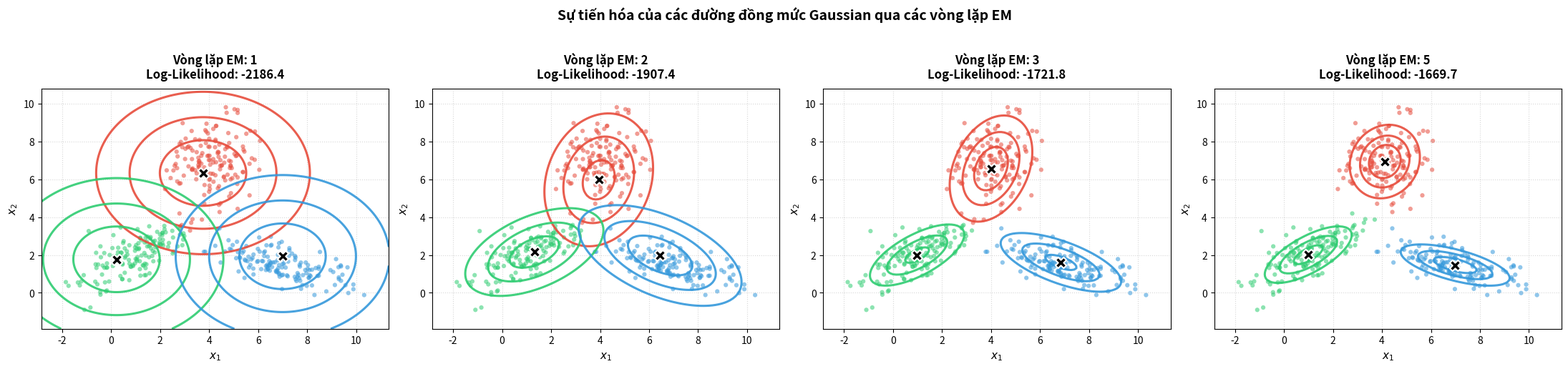

Recreate this plot in Python. (Note: this script raises an exception after producing the figure.)
# ==============================================================================
# Bài 5: Mô hình hỗn hợp Gaussian (GMM) với ước lượng tham số EM
#
# Mô tả:
# - Cài đặt thuật toán Expectation-Maximization (EM) cho mô hình GMM
# - Yêu cầu 1: Bước E (Expectation) tính xác suất hậu nghiệm gamma_ik
# - Yêu cầu 2: Bước M (Maximization) cập nhật pi_k, mu_k, Sigma_k (Weighted MLE)
# - Yêu cầu 3: Áp dụng lên dữ liệu 2D giả lập, trực quan hóa các đường đồng mức
#              (contour plots) qua các vòng lặp EM cho đến khi hội tụ
# ==============================================================================

import numpy as np
import matplotlib.pyplot as plt

# Cố định random seed để kết quả mô phỏng có thể tái lập
np.random.seed(42)

# ==============================================================================
# 1. Hàm mật độ xác suất Gaussian nhiều chiều (Multivariate Gaussian PDF)
# ==============================================================================
def multivariate_gaussian_pdf(X, mean, cov):
    """
    Tính hàm mật độ xác suất N(x | mean, cov) cho mảng các điểm dữ liệu X.
    """
    d = len(mean)
    # Cộng thêm một lượng nhỏ epsilon vào đường chéo để ổn định số học
    cov_reg = cov + 1e-6 * np.eye(d)
    diff = X - mean
    inv_cov = np.linalg.inv(cov_reg)
    det_cov = np.linalg.det(cov_reg)
    
    norm_const = 1.0 / (np.power(2.0 * np.pi, d / 2.0) * np.sqrt(np.maximum(det_cov, 1e-12)))
    exponent = -0.5 * np.sum(diff @ inv_cov * diff, axis=1)
    return norm_const * np.exp(np.clip(exponent, -50.0, 50.0))

# ==============================================================================
# YÊU CẦU 1 & 2: Cài đặt lớp GaussianMixtureModel với thuật toán EM
# ==============================================================================
class GaussianMixtureModel:
    """
    Mô hình hỗn hợp Gaussian (GMM) cài đặt từ đầu bằng NumPy.
    """
    def __init__(self, K=3, max_iters=50, tol=1e-4):
        self.K = K
        self.max_iters = max_iters
        self.tol = tol
        self.pi = None       # Trọng số cụm pi_k (shape: K)
        self.mu = None       # Vector kỳ vọng mu_k (shape: K, D)
        self.sigma = None    # Ma trận hiệp phương sai Sigma_k (shape: K, D, D)
        self.gamma = None    # Xác suất hậu nghiệm (shape: N, K)
        self.log_likelihood_history = []
        self.snapshots = []  # Lưu lại trạng thái để trực quan hóa

    def fit(self, X):
        N, D = X.shape
        
        # Khởi tạo tham số
        rand_indices = np.random.choice(N, self.K, replace=False)
        self.mu = X[rand_indices].copy()
        
        # Khởi tạo hiệp phương sai theo phương sai toàn cục
        global_var = np.var(X, axis=0)
        self.sigma = np.array([np.diag(global_var) for _ in range(self.K)])
        self.pi = np.ones(self.K) / self.K

        for it in range(self.max_iters):
            # ------------------------------------------------------------------
            # YÊU CẦU 1: BƯỚC E (Expectation Step)
            # Tính xác suất hậu nghiệm gamma_ik = P(z_i = k | x_i)
            # ------------------------------------------------------------------
            weighted_pdf = np.zeros((N, self.K))
            for k in range(self.K):
                weighted_pdf[:, k] = self.pi[k] * multivariate_gaussian_pdf(X, self.mu[k], self.sigma[k])
            
            total_density = np.sum(weighted_pdf, axis=1, keepdims=True)
            total_density = np.maximum(total_density, 1e-12)
            self.gamma = weighted_pdf / total_density  # shape (N, K)

            # Tính Log-Likelihood
            log_likelihood = np.sum(np.log(total_density))
            self.log_likelihood_history.append(log_likelihood)

            # Lưu lại trạng thái tại các vòng lặp tiêu biểu
            if it in [0, 1, 2, 4, 9, 14] or it == self.max_iters - 1:
                self.snapshots.append({
                    'iter': it + 1,
                    'mu': self.mu.copy(),
                    'sigma': self.sigma.copy(),
                    'pi': self.pi.copy(),
                    'gamma': self.gamma.copy(),
                    'll': log_likelihood
                })

            # Kiểm tra hội tụ
            if it > 0 and abs(self.log_likelihood_history[-1] - self.log_likelihood_history[-2]) < self.tol:
                print(f"Thuật toán EM đã hội tụ tại vòng lặp thứ {it + 1}!")
                break

            # ------------------------------------------------------------------
            # YÊU CẦU 2: BƯỚC M (Maximization Step - Weighted MLE)
            # Cập nhật lại pi_k, mu_k, Sigma_k
            # ------------------------------------------------------------------
            N_k = np.sum(self.gamma, axis=0)  # Tổng trách nhiệm cụm k

            # 1. Cập nhật trọng số cụm: pi_k = N_k / N
            self.pi = N_k / N

            # 2. Cập nhật vector kỳ vọng: mu_k = (1 / N_k) * sum_i (gamma_ik * x_i)
            for k in range(self.K):
                self.mu[k] = np.sum(self.gamma[:, k:k+1] * X, axis=0) / N_k[k]

            # 3. Cập nhật ma trận hiệp phương sai (Weighted Covariance):
            #    Sigma_k = (1 / N_k) * sum_i gamma_ik * (x_i - mu_k)(x_i - mu_k)^T
            for k in range(self.K):
                diff = X - self.mu[k]
                weighted_diff = self.gamma[:, k:k+1] * diff
                self.sigma[k] = (weighted_diff.T @ diff) / N_k[k]
                self.sigma[k] += 1e-6 * np.eye(D)  # Regularization

        return self

# ==============================================================================
# YÊU CẦU 3: Tạo tập dữ liệu 2D giả lập gồm 3 cụm Gaussian
# ==============================================================================
n_per_cluster = 150

# Cụm 1: Hướng nghiêng chéo
true_mu1 = np.array([1.0, 2.0])
true_cov1 = np.array([[1.5, 0.9], [0.9, 1.0]])

# Cụm 2: Dạng elip dẹt nằm ngang
true_mu2 = np.array([7.0, 1.5])
true_cov2 = np.array([[2.0, -0.6], [-0.6, 0.5]])

# Cụm 3: Cụm phía trên
true_mu3 = np.array([4.0, 7.0])
true_cov3 = np.array([[0.8, 0.2], [0.2, 1.2]])

X1 = np.random.multivariate_normal(true_mu1, true_cov1, n_per_cluster)
X2 = np.random.multivariate_normal(true_mu2, true_cov2, n_per_cluster)
X3 = np.random.multivariate_normal(true_mu3, true_cov3, n_per_cluster)
X = np.vstack([X1, X2, X3])

print("=" * 80)
print(f"Tổng số mẫu dữ liệu: {len(X)} điểm (mỗi cụm {n_per_cluster} điểm).")
print(f"Tọa độ tâm thực tế (Ground Truth Means):")
print(f"  Cụm 1: {true_mu1}")
print(f"  Cụm 2: {true_mu2}")
print(f"  Cụm 3: {true_mu3}")
print("=" * 80)

# ==============================================================================
# Huấn luyện mô hình GMM bằng thuật toán EM
# ==============================================================================
gmm = GaussianMixtureModel(K=3, max_iters=50, tol=1e-4)
gmm.fit(X)

print("\n" + "=" * 80)
print("KẾT QUẢ ƯỚC LƯỢNG THAM SỐ GMM SAU KHI HỘI TỤ:")
print("=" * 80)
for k in range(gmm.K):
    print(f"Cụm {k+1}:")
    print(f"  - Trọng số pi_{k+1}:  {gmm.pi[k]:.4f} (Thực tế: 0.3333)")
    print(f"  - Tâm kỳ vọng mu_{k+1}: [{gmm.mu[k, 0]:.3f}, {gmm.mu[k, 1]:.3f}]")
    print(f"  - Ma trận hiệp phương sai Sigma_{k+1}:")
    print(f"    [{gmm.sigma[k, 0, 0]:.3f}, {gmm.sigma[k, 0, 1]:.3f}]")
    print(f"    [{gmm.sigma[k, 1, 0]:.3f}, {gmm.sigma[k, 1, 1]:.3f}]")
print("=" * 80)

# ==============================================================================
# YÊU CẦU 3: Trực quan hóa các đường đồng mức (Contour Plots) qua các vòng lặp
# ==============================================================================
selected_snapshots = gmm.snapshots[:4]
n_plots = len(selected_snapshots)

fig, axes = plt.subplots(1, n_plots, figsize=(5.5 * n_plots, 5), dpi=120)

x_min, x_max = X[:, 0].min() - 1.0, X[:, 0].max() + 1.0
y_min, y_max = X[:, 1].min() - 1.0, X[:, 1].max() + 1.0
xx, yy = np.meshgrid(np.linspace(x_min, x_max, 120), np.linspace(y_min, y_max, 120))
grid_points = np.column_stack([xx.ravel(), yy.ravel()])
colors = ['#e74c3c', '#2ecc71', '#3498db']

for idx, snap in enumerate(selected_snapshots):
    ax = axes[idx]
    hard_labels = np.argmax(snap['gamma'], axis=1)
    
    for k in range(gmm.K):
        cluster_points = X[hard_labels == k]
        ax.scatter(cluster_points[:, 0], cluster_points[:, 1], 
                   s=20, color=colors[k], alpha=0.55, edgecolors='none')
        
        pdf_grid = multivariate_gaussian_pdf(grid_points, snap['mu'][k], snap['sigma'][k])
        Z = pdf_grid.reshape(xx.shape)
        ax.contour(xx, yy, Z, levels=3, colors=colors[k], linewidths=2.2, alpha=0.9)
        ax.scatter(snap['mu'][k, 0], snap['mu'][k, 1], 
                   marker='X', s=120, color='black', edgecolors='white', linewidth=1.5, zorder=5)
        
    ax.set_title(f"Vòng lặp EM: {snap['iter']}\nLog-Likelihood: {snap['ll']:.1f}", 
                 fontsize=12, fontweight='bold', pad=10)
    ax.set_xlabel('$x_1$', fontsize=11)
    ax.set_ylabel('$x_2$', fontsize=11)
    ax.set_xlim(x_min, x_max)
    ax.set_ylim(y_min, y_max)
    ax.grid(True, linestyle=':', alpha=0.5)

plt.suptitle('Sự tiến hóa của các đường đồng mức Gaussian qua các vòng lặp EM', 
             fontsize=14, fontweight='bold', y=1.02)
plt.tight_layout()

# Lưu đồ thị tiến hóa contour ra file ảnh
plt.savefig('/home/sum/project/ai-notebooks/HTTM/gmm_em_contours.png', dpi=150, bbox_inches='tight')
print("Đã lưu đồ thị đường đồng mức GMM vào: /home/sum/project/ai-notebooks/HTTM/gmm_em_contours.png")

# Đồ thị đường cong hội tụ Log-Likelihood
plt.figure(figsize=(8, 4.5), dpi=120)
plt.plot(range(1, len(gmm.log_likelihood_history) + 1), gmm.log_likelihood_history, 
         marker='o', color='purple', linewidth=2, markersize=5)
plt.title('Đường cong hội tụ của hàm Log-Likelihood theo vòng lặp EM', fontsize=13, fontweight='bold')
plt.xlabel('Số vòng lặp (Iterations)', fontsize=11)
plt.ylabel('Incomplete Log-Likelihood', fontsize=11)
plt.grid(True, linestyle=':', alpha=0.6)
plt.tight_layout()

plt.savefig('/home/sum/project/ai-notebooks/HTTM/gmm_log_likelihood.png', dpi=150)
print("Đã lưu đồ thị Log-Likelihood vào: /home/sum/project/ai-notebooks/HTTM/gmm_log_likelihood.png")
